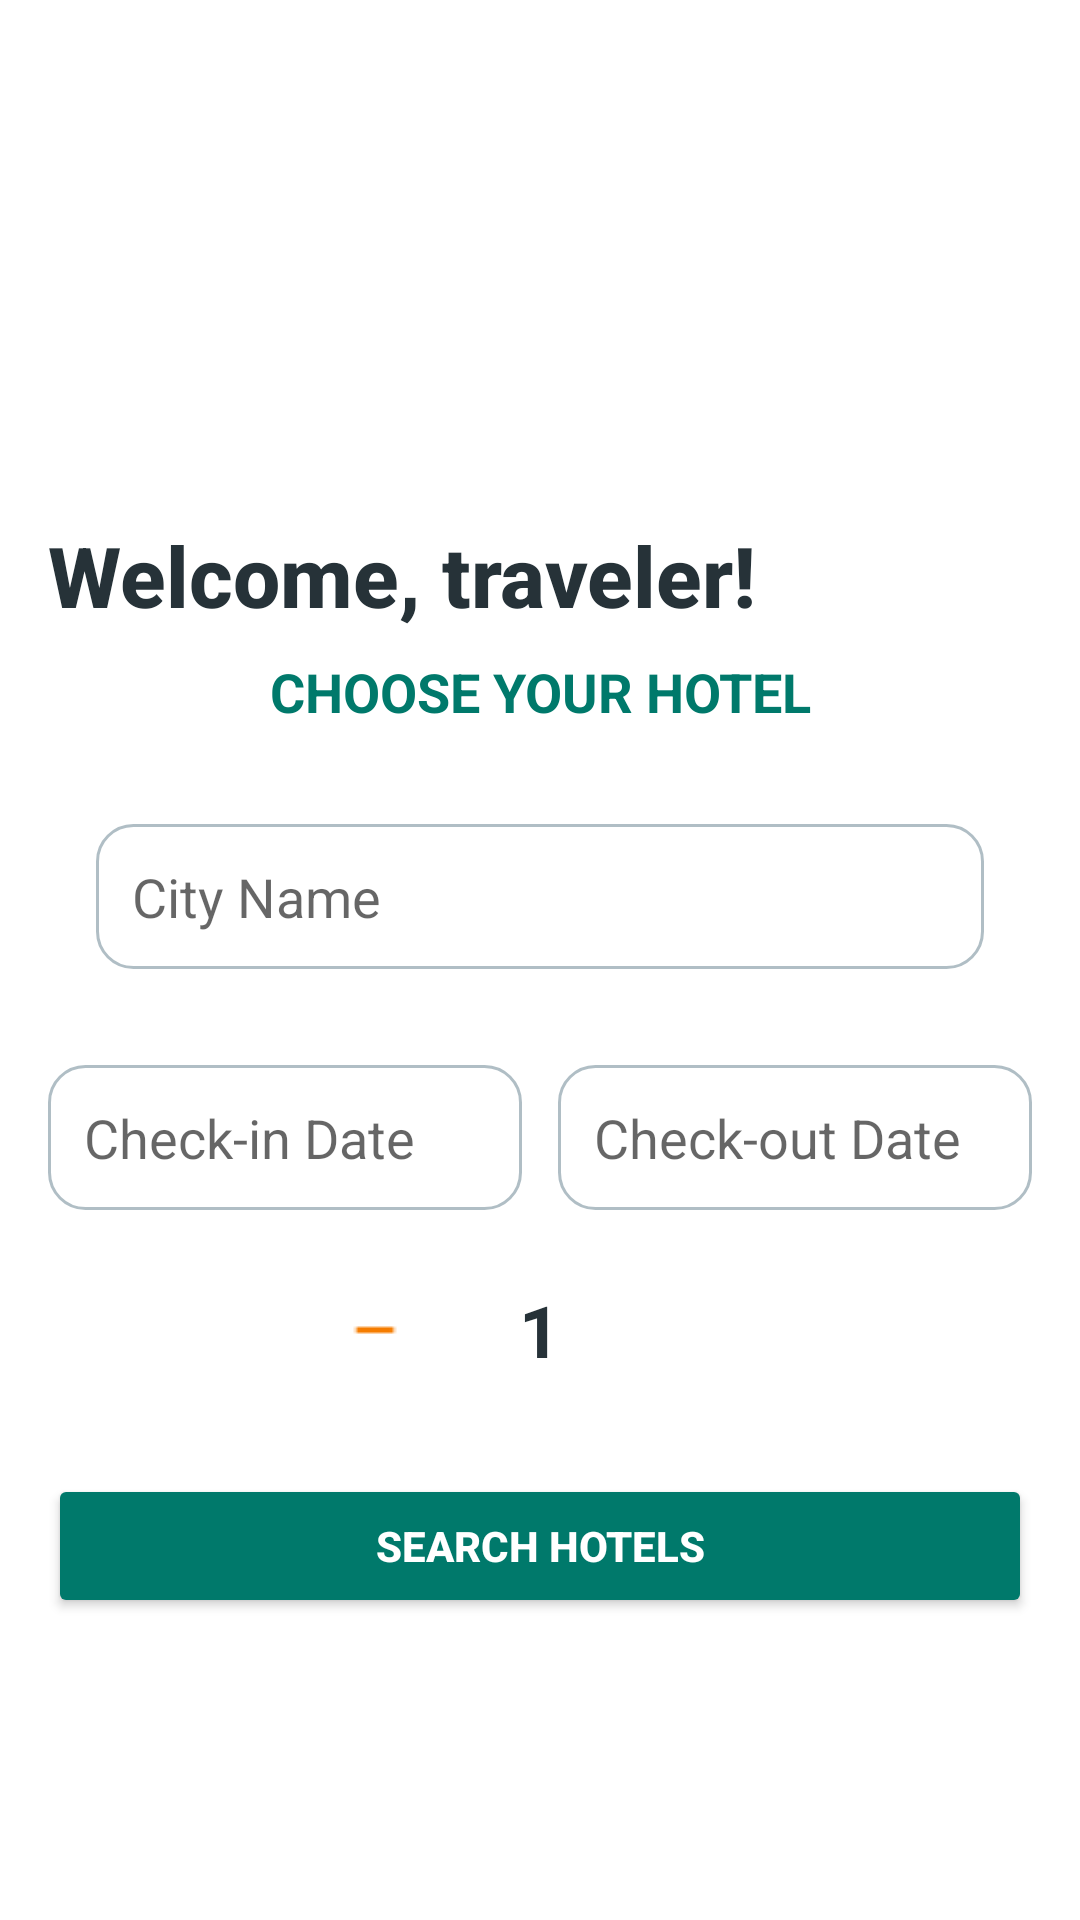

Reconstruct the res/layout file that produces this screen, plus the resources it refers to.
<!-- AndroidManifest.xml: application theme Theme.MovaApp -->
<!-- res/layout/fragment_gallery.xml -->
<?xml version="1.0" encoding="utf-8"?>
<androidx.constraintlayout.widget.ConstraintLayout xmlns:android="http://schemas.android.com/apk/res/android"
    xmlns:app="http://schemas.android.com/apk/res-auto"
    xmlns:tools="http://schemas.android.com/tools"
    android:layout_width="match_parent"
    android:layout_height="match_parent"
    android:padding="16dp"
    tools:context=".ui.hotels.HotelFragment">

    
    <ImageView
        android:id="@+id/imgPlane"
        android:layout_width="match_parent"
        android:layout_height="138dp"
        android:contentDescription="Plane"
        android:scaleType="centerCrop"
        android:src="@drawable/hotel"
        app:layout_constraintBottom_toTopOf="@+id/txtWelcome"
        app:layout_constraintTop_toTopOf="parent"
        tools:layout_editor_absoluteX="16dp" />

    <TextView
        android:id="@+id/txtWelcome"
        android:layout_width="0dp"
        android:layout_height="wrap_content"
        android:layout_marginTop="19dp"
        android:fontFamily="sans-serif-medium"
        android:text="Welcome, traveler!"
        android:textColor="#263238"
        android:textSize="28sp"
        android:textStyle="bold"
        app:layout_constraintEnd_toEndOf="parent"
        app:layout_constraintStart_toStartOf="parent"
        app:layout_constraintTop_toBottomOf="@id/imgPlane" />

    
    <TextView
        android:id="@+id/txtChooseFlight"
        android:layout_width="0dp"
        android:layout_height="wrap_content"
        android:layout_marginTop="8dp"
        android:gravity="center"
        android:text="Choose your hotel"
        android:textAllCaps="true"
        android:textColor="#00796B"
        android:textSize="18sp"
        android:textStyle="bold"
        app:layout_constraintEnd_toEndOf="parent"
        app:layout_constraintStart_toStartOf="parent"
        app:layout_constraintTop_toBottomOf="@id/txtWelcome" />


    <LinearLayout
        android:id="@+id/fromToCard"
        android:layout_width="match_parent"
        android:layout_height="wrap_content"
        android:gravity="center_horizontal"
        android:orientation="vertical"
        android:padding="16dp"
        android:layout_marginTop="16dp"
        app:layout_constraintTop_toBottomOf="@+id/txtChooseFlight"
        tools:layout_editor_absoluteX="16dp">

        <AutoCompleteTextView
            android:id="@+id/editTextHotel"
            android:layout_width="match_parent"
            android:layout_height="wrap_content"
            android:background="@drawable/edit_text_bg"
            android:hint="City Name"
            android:inputType="text"
            android:padding="12dp" />

        <androidx.recyclerview.widget.RecyclerView
            android:id="@+id/recyclerHotel"
            android:layout_width="match_parent"
            android:layout_height="200dp"
            android:visibility="gone"
            android:background="@android:color/white"
            android:layout_marginTop="4dp" />

    </LinearLayout>

    <LinearLayout
        android:id="@+id/dateLayout"
        android:layout_width="0dp"
        android:layout_height="wrap_content"
        android:layout_marginTop="16dp"
        android:orientation="horizontal"
        app:layout_constraintEnd_toEndOf="parent"
        app:layout_constraintStart_toStartOf="parent"
        app:layout_constraintTop_toBottomOf="@id/fromToCard">

        <EditText
            android:id="@+id/etCheckIn"
            android:layout_width="0dp"
            android:layout_height="wrap_content"
            android:layout_weight="1"
            android:background="@drawable/edit_text_bg"
            android:hint="Check-in Date"
            android:focusable="false"
            android:clickable="true"
            android:inputType="none"
            android:padding="12dp" />

        <Space
            android:layout_width="12dp"
            android:layout_height="match_parent" />

        <EditText
            android:id="@+id/etCheckOut"
            android:layout_width="0dp"
            android:layout_height="wrap_content"
            android:layout_weight="1"
            android:background="@drawable/edit_text_bg"
            android:hint="Check-out Date"
            android:focusable="false"
            android:clickable="true"
            android:inputType="none"
            android:padding="12dp" />
    </LinearLayout>

    <LinearLayout
        android:id="@+id/passengerCounterLayout"
        android:layout_width="0dp"
        android:layout_height="wrap_content"
        android:layout_marginTop="16dp"
        android:gravity="center"
        android:orientation="horizontal"
        app:layout_constraintEnd_toEndOf="parent"
        app:layout_constraintStart_toStartOf="parent"
        app:layout_constraintTop_toBottomOf="@id/dateLayout">

        <ImageButton
            android:id="@+id/btnDecrease"
            android:layout_width="48dp"
            android:layout_height="48dp"
            android:background="?attr/selectableItemBackgroundBorderless"
            android:contentDescription="Decrease"
            android:src="@drawable/menos"
            app:tint="#F57C00" />

        <TextView
            android:id="@+id/txtGuestCount"
            android:layout_width="wrap_content"
            android:layout_height="wrap_content"
            android:layout_marginHorizontal="24dp"
            android:text="1"
            android:textColor="#263238"
            android:textSize="24sp"
            android:textStyle="bold" />

        <ImageButton
            android:id="@+id/btnIncrease"
            android:layout_width="48dp"
            android:layout_height="48dp"
            android:background="?attr/selectableItemBackgroundBorderless"
            android:contentDescription="Increase"
            android:src="@drawable/mas"
            app:tint="#F57C00" />
    </LinearLayout>

    <Button
        android:id="@+id/btnSearch"
        android:layout_width="0dp"
        android:layout_height="wrap_content"
        android:layout_marginTop="24dp"
        android:layout_marginBottom="16dp"
        android:backgroundTint="#00796B"
        android:text="Search Hotels"
        android:textAllCaps="true"
        android:textColor="@android:color/white"
        android:textStyle="bold"
        app:layout_constraintEnd_toEndOf="parent"
        app:layout_constraintStart_toStartOf="parent"
        app:layout_constraintTop_toBottomOf="@id/passengerCounterLayout" />


</androidx.constraintlayout.widget.ConstraintLayout>
<!-- resources referenced by this layout -->
<resources>
  <!-- drawable edit_text_bg (drawable) -->
  <shape xmlns:android="http://schemas.android.com/apk/res/android">
      <solid android:color="@android:color/white"/>
      <corners android:radius="12dp"/>
      <stroke android:width="1dp" android:color="#B0BEC5"/>
  </shape>
  <!-- drawable menos: png bitmap (drawable, 160 bytes) -->
  <style name="Theme.MovaApp" parent="Theme.MaterialComponents.DayNight.DarkActionBar">
          
          <item name="colorPrimary">#00796B</item>
          <item name="colorPrimaryVariant">#00796B</item>
          <item name="colorOnPrimary">@color/white</item>
          
          <item name="colorSecondary">@color/teal_200</item>
          <item name="colorSecondaryVariant">@color/teal_700</item>
          <item name="colorOnSecondary">@color/black</item>
          
          <item name="android:statusBarColor">?attr/colorPrimaryVariant</item>
          
      </style>
  <color name="white">#FFFFFFFF</color>
  <color name="teal_200">#FF03DAC5</color>
  <color name="teal_700">#FF018786</color>
  <color name="black">#FF000000</color>
</resources>
